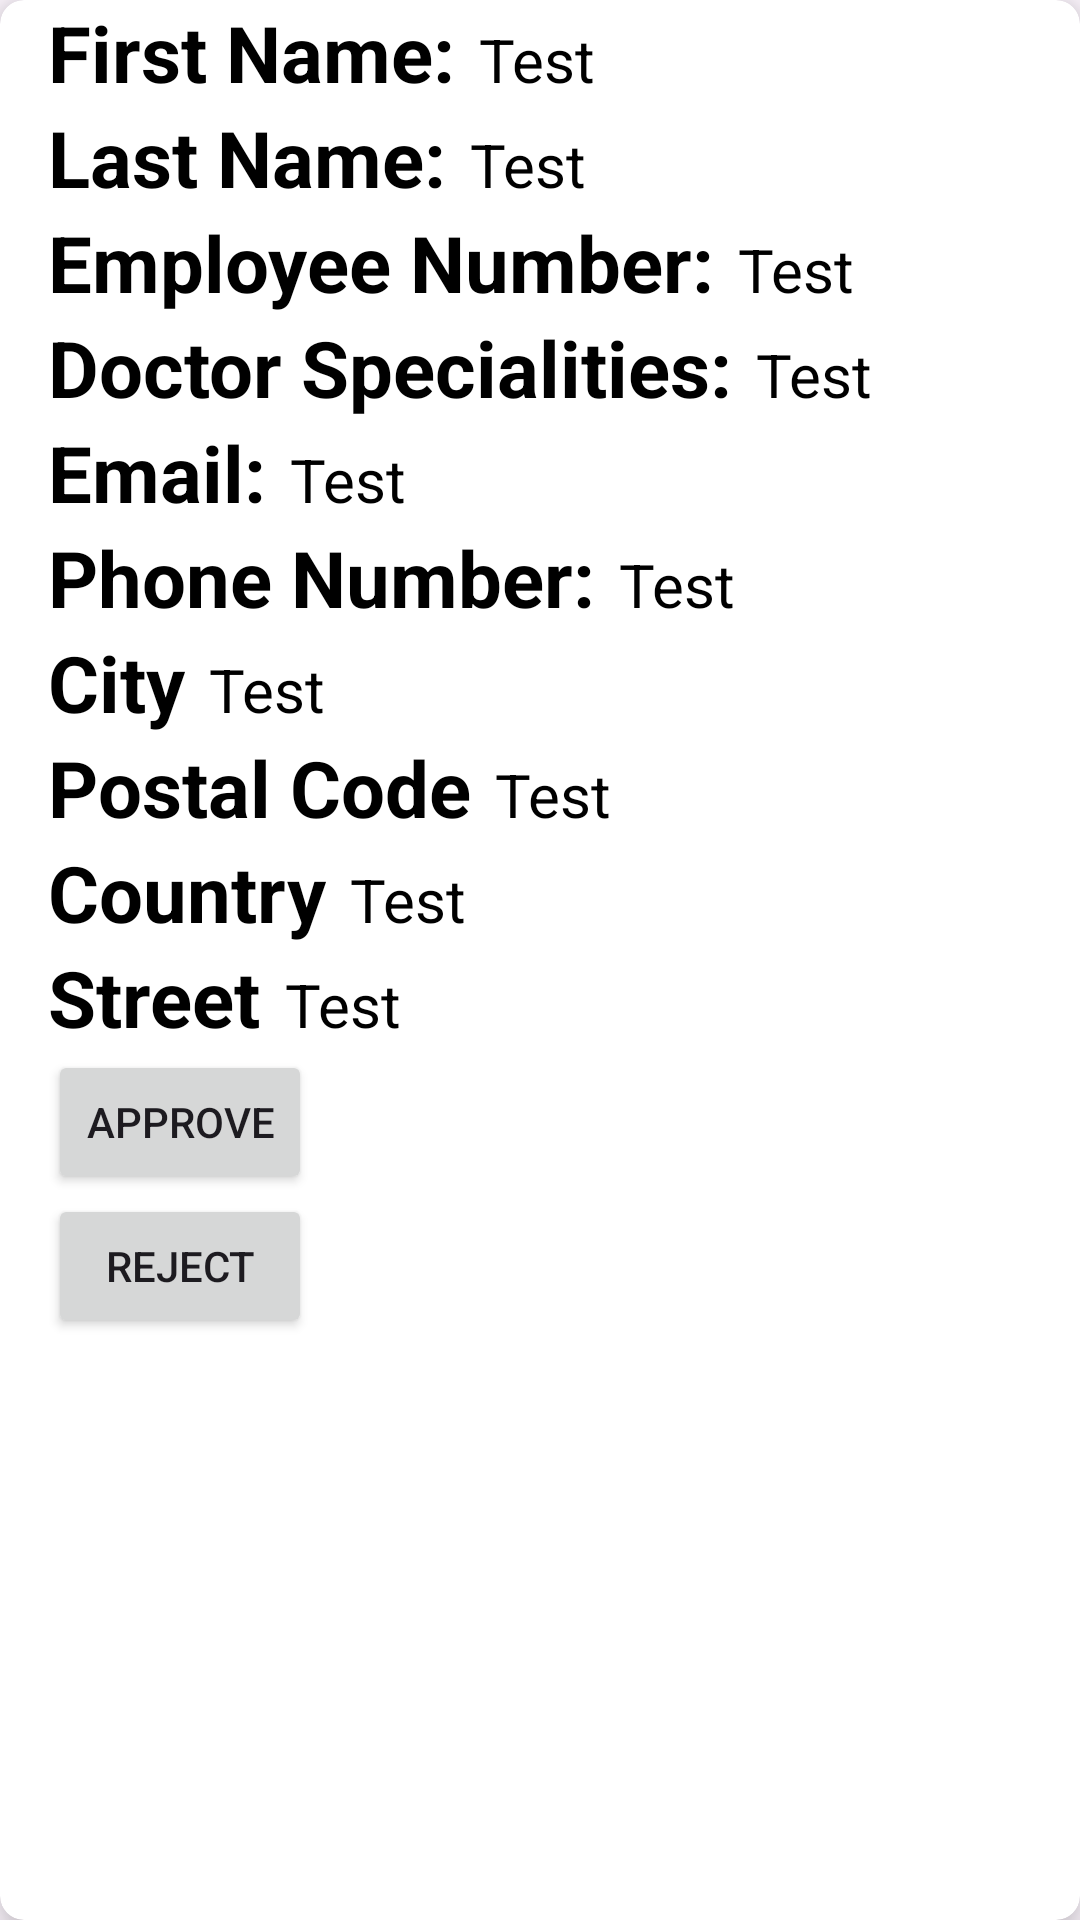

Android layout source for this screen:
<!-- AndroidManifest.xml: application theme Theme.DoctorRegistration -->
<!-- res/layout/pendinglistitemdoctor.xml -->
<?xml version="1.0" encoding="utf-8"?>
<androidx.cardview.widget.CardView xmlns:android="http://schemas.android.com/apk/res/android"
    android:layout_width="match_parent"
    android:layout_height="wrap_content"
    xmlns:app="http://schemas.android.com/apk/res-auto"
    app:cardElevation = "8dp"
    app:cardCornerRadius="8dp"
    android:layout_margin="16dp">




    <LinearLayout
        android:layout_width="wrap_content"
        android:layout_height="wrap_content"
        android:layout_marginLeft="16dp"
        android:orientation="vertical">

        <LinearLayout
            android:layout_width="wrap_content"
            android:layout_height="wrap_content"
            android:layout_gravity="center_vertical"
            android:orientation="horizontal">

            <TextView
                android:layout_width="wrap_content"
                android:layout_height="wrap_content"
                android:text = "First Name:"
                android:textColor="@color/black"
                android:textSize="26sp"
                android:textStyle="bold"/>

            <TextView
                android:id="@+id/firstName"
                android:layout_width="wrap_content"
                android:layout_height="wrap_content"
                android:layout_marginLeft="8dp"
                android:text = "Test"
                android:textColor="@color/black"
                android:textSize="20sp"/>
        </LinearLayout>

        <LinearLayout
            android:layout_width="wrap_content"
            android:layout_height="wrap_content"
            android:layout_gravity="center_vertical"
            android:orientation="horizontal">

            <TextView
                android:layout_width="wrap_content"
                android:layout_height="wrap_content"
                android:text = "Last Name:"
                android:textColor="@color/black"
                android:textSize="26sp"
                android:textStyle="bold"/>

            <TextView
                android:id="@+id/lastName"
                android:layout_width="wrap_content"
                android:layout_height="wrap_content"
                android:layout_marginLeft="8dp"
                android:text = "Test"
                android:textColor="@color/black"
                android:textSize="20sp"/>
        </LinearLayout>

        <LinearLayout
            android:layout_width="wrap_content"
            android:layout_height="wrap_content"
            android:layout_gravity="center_vertical"
            android:orientation="horizontal">

            <TextView
                android:layout_width="wrap_content"
                android:layout_height="wrap_content"
                android:text = "Employee Number:"
                android:textColor="@color/black"
                android:textSize="26sp"
                android:textStyle="bold"/>

            <TextView
                android:id="@+id/employeeNumber"
                android:layout_width="wrap_content"
                android:layout_height="wrap_content"
                android:layout_marginLeft="8dp"
                android:text = "Test"
                android:textColor="@color/black"
                android:textSize="20sp"/>
        </LinearLayout>

        <LinearLayout
            android:layout_width="wrap_content"
            android:layout_height="wrap_content"
            android:layout_gravity="center_vertical"
            android:orientation="horizontal">

            <TextView
                android:layout_width="wrap_content"
                android:layout_height="wrap_content"
                android:text = "Doctor Specialities:"
                android:textColor="@color/black"
                android:textSize="26sp"
                android:textStyle="bold"/>

            <TextView
                android:id="@+id/doctorSpecialities"
                android:layout_width="wrap_content"
                android:layout_height="wrap_content"
                android:layout_marginLeft="8dp"
                android:text = "Test"
                android:textColor="@color/black"
                android:textSize="20sp"/>
        </LinearLayout>

        <LinearLayout
            android:layout_width="wrap_content"
            android:layout_height="wrap_content"
            android:layout_gravity="center_vertical"
            android:orientation="horizontal">

            <TextView
                android:layout_width="wrap_content"
                android:layout_height="wrap_content"
                android:text = "Email:"
                android:textColor="@color/black"
                android:textSize="26sp"
                android:textStyle="bold"/>

            <TextView
                android:id="@+id/email"
                android:layout_width="wrap_content"
                android:layout_height="wrap_content"
                android:layout_marginLeft="8dp"
                android:text = "Test"
                android:textColor="@color/black"
                android:textSize="20sp"/>
        </LinearLayout>

        <LinearLayout
            android:layout_width="wrap_content"
            android:layout_height="wrap_content"
            android:layout_gravity="center_vertical"
            android:orientation="horizontal">

            <TextView
                android:layout_width="wrap_content"
                android:layout_height="wrap_content"
                android:text = "Phone Number:"
                android:textColor="@color/black"
                android:textSize="26sp"
                android:textStyle="bold"/>

            <TextView
                android:id="@+id/phoneNumber"
                android:layout_width="wrap_content"
                android:layout_height="wrap_content"
                android:layout_marginLeft="8dp"
                android:text = "Test"
                android:textColor="@color/black"
                android:textSize="20sp"/>
        </LinearLayout>

        <LinearLayout
            android:layout_width="wrap_content"
            android:layout_height="wrap_content"
            android:layout_gravity="center_vertical"
            android:orientation="horizontal">

            <TextView
                android:layout_width="wrap_content"
                android:layout_height="wrap_content"
                android:text = "City"
                android:textColor="@color/black"
                android:textSize="26sp"
                android:textStyle="bold"/>

            <TextView
                android:id="@+id/city"
                android:layout_width="wrap_content"
                android:layout_height="wrap_content"
                android:layout_marginLeft="8dp"
                android:text = "Test"
                android:textColor="@color/black"
                android:textSize="20sp"/>
        </LinearLayout>

        <LinearLayout
            android:layout_width="wrap_content"
            android:layout_height="wrap_content"
            android:layout_gravity="center_vertical"
            android:orientation="horizontal">

            <TextView
                android:layout_width="wrap_content"
                android:layout_height="wrap_content"
                android:text = "Postal Code"
                android:textColor="@color/black"
                android:textSize="26sp"
                android:textStyle="bold"/>

            <TextView
                android:id="@+id/postalCode"
                android:layout_width="wrap_content"
                android:layout_height="wrap_content"
                android:layout_marginLeft="8dp"
                android:text = "Test"
                android:textColor="@color/black"
                android:textSize="20sp"/>
        </LinearLayout>

        <LinearLayout
            android:layout_width="wrap_content"
            android:layout_height="wrap_content"
            android:layout_gravity="center_vertical"
            android:orientation="horizontal">

            <TextView
                android:layout_width="wrap_content"
                android:layout_height="wrap_content"
                android:text = "Country"
                android:textColor="@color/black"
                android:textSize="26sp"
                android:textStyle="bold"/>

            <TextView
                android:id="@+id/country"
                android:layout_width="wrap_content"
                android:layout_height="wrap_content"
                android:layout_marginLeft="8dp"
                android:text = "Test"
                android:textColor="@color/black"
                android:textSize="20sp"/>
        </LinearLayout>

        <LinearLayout
            android:layout_width="wrap_content"
            android:layout_height="wrap_content"
            android:layout_gravity="center_vertical"
            android:orientation="horizontal">
            <TextView
                android:layout_width="wrap_content"
                android:layout_height="wrap_content"
                android:text = "Street"
                android:textColor="@color/black"
                android:textSize="26sp"
                android:textStyle="bold"/>

            <TextView
                android:id="@+id/street"
                android:layout_width="wrap_content"
                android:layout_height="wrap_content"
                android:layout_marginLeft="8dp"
                android:text = "Test"
                android:textColor="@color/black"
                android:textSize="20sp"/>
        </LinearLayout>

        <Button
            android:id="@+id/Approve"
            android:layout_width="wrap_content"
            android:layout_height="wrap_content"
            android:text="Approve" />

        <Button
            android:id="@+id/Reject"
            android:layout_width="wrap_content"
            android:layout_height="wrap_content"
            android:text="Reject" />

    </LinearLayout>


</androidx.cardview.widget.CardView>
<!-- resources referenced by this layout -->
<resources>
  <color name="black">#FF000000</color>
  <style name="Theme.DoctorRegistration" parent="Base.Theme.DoctorRegistration" />
  <style name="Base.Theme.DoctorRegistration" parent="Theme.Material3.DayNight.NoActionBar">
          
          
      </style>
</resources>
